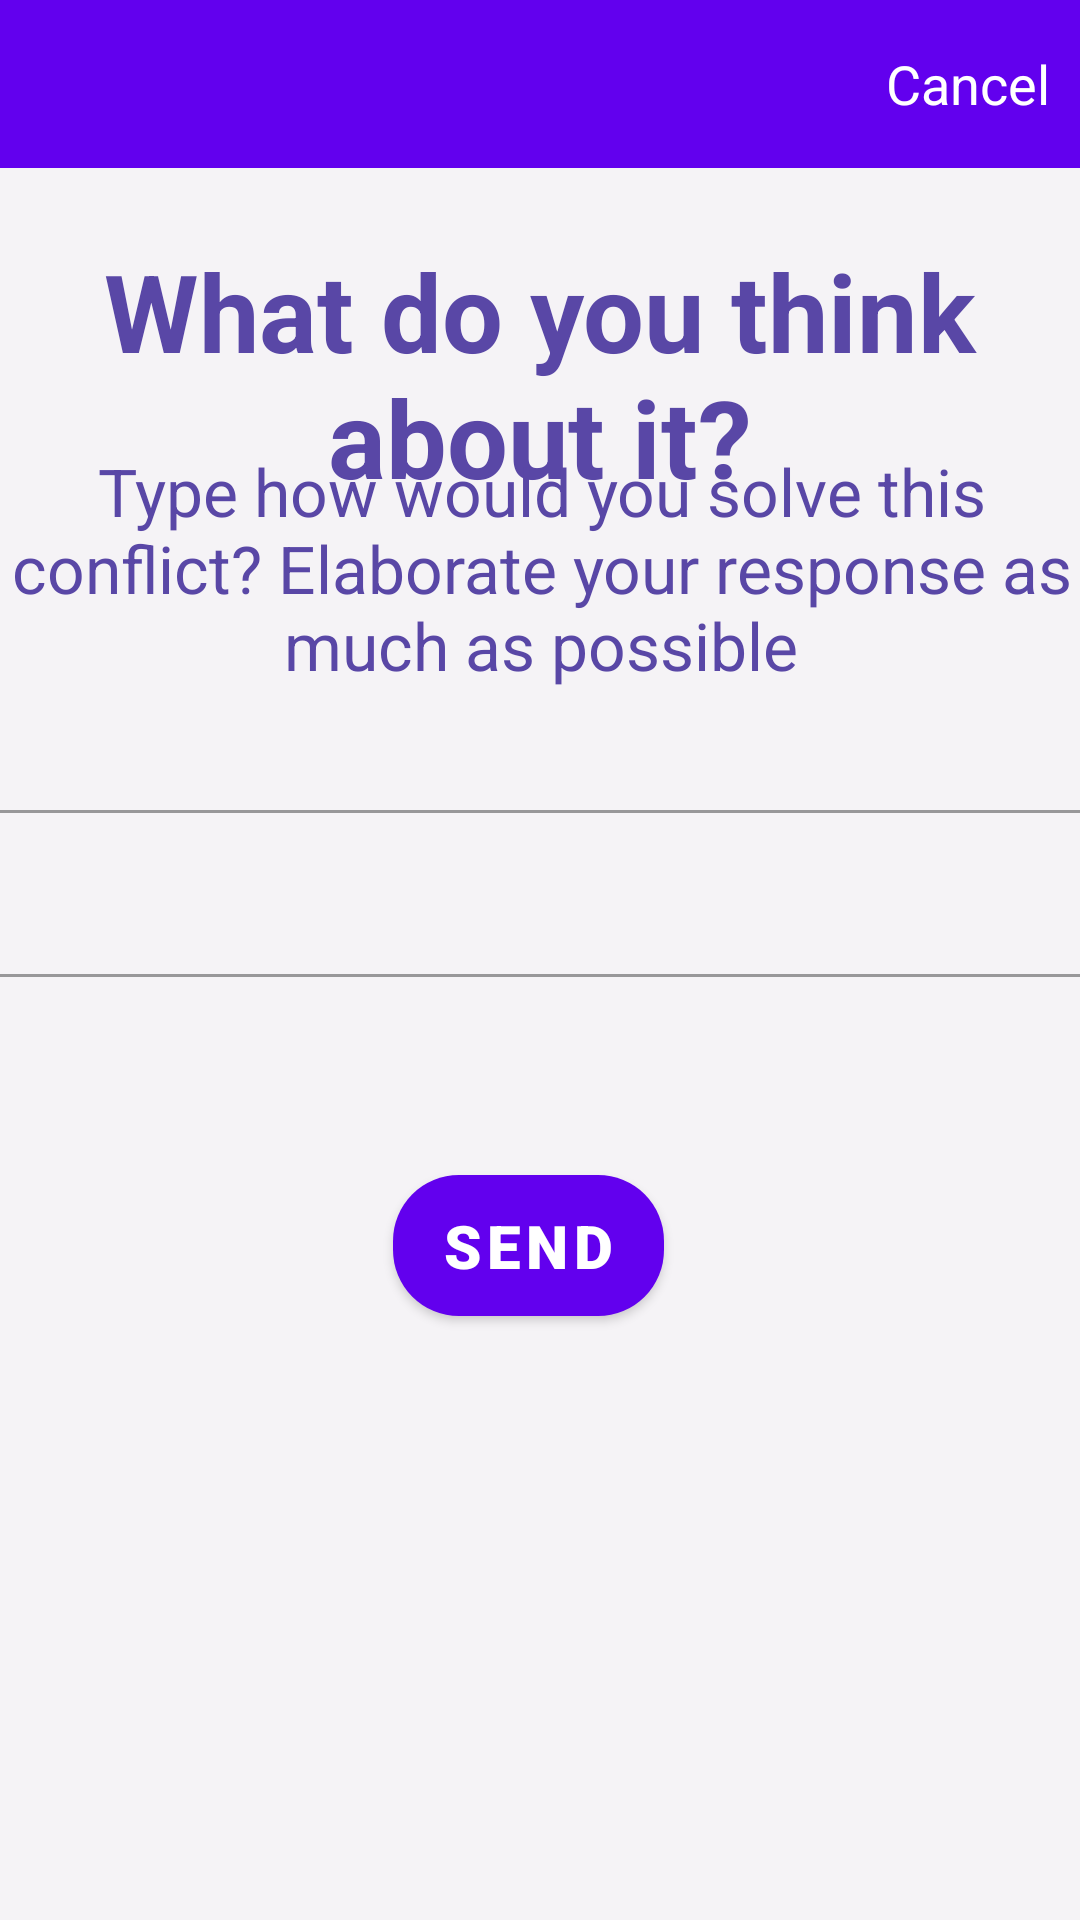

Produce the Android XML layout that renders to this screen, including the resource entries it uses.
<!-- AndroidManifest.xml: application theme AppTheme -->
<!-- res/layout/activity_first_response.xml -->
<?xml version="1.0" encoding="utf-8"?>
<androidx.constraintlayout.widget.ConstraintLayout xmlns:android="http://schemas.android.com/apk/res/android"
    xmlns:app="http://schemas.android.com/apk/res-auto"
    xmlns:tools="http://schemas.android.com/tools"
    android:layout_width="match_parent"
    android:layout_height="match_parent"
    android:background="#F5F3F6"
    tools:context=".firstResponse">
    <TextView
        android:id="@+id/textView2"
        android:layout_width="352dp"
        android:layout_height="91dp"
        android:gravity="center"
        android:text="What do you think about it?"
        android:textColor="#5947a6"
        android:textSize="36sp"
        android:textStyle="bold"
        app:layout_constraintBottom_toBottomOf="parent"
        app:layout_constraintEnd_toEndOf="parent"
        app:layout_constraintStart_toStartOf="parent"
        app:layout_constraintTop_toTopOf="parent"
        app:layout_constraintVertical_bias="0.144" />
    <RelativeLayout
        android:layout_width="370dp"
        android:layout_height="526dp"
        android:layout_alignParentBottom="true"
        android:orientation="horizontal"
        app:layout_constraintBottom_toBottomOf="parent"
        app:layout_constraintEnd_toEndOf="parent"
        app:layout_constraintStart_toStartOf="parent"
        app:layout_constraintTop_toTopOf="@+id/include"
        app:layout_constraintVertical_bias="0.76">

        <LinearLayout
            android:id="@+id/subtitlelayout"
            android:layout_width="match_parent"
            android:layout_height="wrap_content"
            android:layout_marginTop="35dp"
            android:gravity="center_horizontal"
            android:orientation="vertical">

            <TextView
                android:id="@+id/subtitle"
                android:layout_width="match_parent"
                android:layout_height="match_parent"
                android:gravity="center"
                android:text="Type how would you solve this conflict? Elaborate your response as much as possible"
                android:textColor="#5947a6"
                android:textSize="22sp"
                android:textStyle="normal"
                app:layout_constraintBottom_toBottomOf="parent"
                app:layout_constraintEnd_toEndOf="parent"
                app:layout_constraintStart_toStartOf="parent"
                app:layout_constraintTop_toTopOf="parent"
                app:layout_constraintVertical_bias="0.144" />

        </LinearLayout>
        <com.google.android.material.textfield.TextInputLayout
            android:id="@+id/outlinedTextField"
            android:layout_width="match_parent"
            android:layout_height="wrap_content"
            android:layout_below="@+id/subtitlelayout"
            android:layout_marginTop="35dp"
            style="@style/Widget.MaterialComponents.TextInputLayout.OutlinedBox">

            <com.google.android.material.textfield.TextInputEditText
                android:id="@+id/text1"
                android:layout_width="match_parent"
                android:layout_height="wrap_content"

                />

        </com.google.android.material.textfield.TextInputLayout>
        <LinearLayout
            android:id="@+id/confirmationLay"
            android:layout_width="match_parent"
            android:layout_height="wrap_content"
            android:layout_below="@+id/outlinedTextField"
            android:layout_marginTop="60dp"
            android:gravity="center_horizontal"
            android:orientation="horizontal">
            <com.google.android.material.button.MaterialButton
                android:id="@+id/activate_button"
                android:layout_width="wrap_content"
                android:layout_height="59dp"
                android:layout_marginStart="8dp"
                android:layout_marginTop="8dp"
                android:layout_marginEnd="16dp"
                android:layout_marginBottom="8dp"
                android:layout_gravity="end"
                android:text="Send"
                app:cornerRadius="22dp"
                android:textSize="20sp"
                android:fontFamily="sans-serif-black"
                android:layout_marginLeft="8dp"
                android:onClick="send"
                android:layout_marginRight="16dp" />
        </LinearLayout>

    </RelativeLayout>
    <com.google.android.material.appbar.AppBarLayout
        android:id="@+id/appbar"
        android:layout_width="match_parent"
        android:layout_height="wrap_content"
        android:layout_alignParentTop="true"
        android:textStyle="bold"
        android:backgroundTint="@color/colorPrimary"
        app:liftOnScroll="true"
        tools:ignore="MissingConstraints">
        <androidx.appcompat.widget.Toolbar
            android:id="@+id/createtoolbar"
            android:layout_width="match_parent"
            android:layout_height="?attr/actionBarSize"
            >
            <TextView
                android:layout_width="wrap_content"
                android:layout_height="wrap_content"
                android:text="Cancel"
                android:textColor="#FFFF"
                android:textSize="18sp"
                android:layout_marginRight="10dp"
                android:layout_gravity="right"
                >

            </TextView>
        </androidx.appcompat.widget.Toolbar>
    </com.google.android.material.appbar.AppBarLayout>
</androidx.constraintlayout.widget.ConstraintLayout>
<!-- resources referenced by this layout -->
<resources>
  <style name="AppTheme" parent="Theme.MaterialComponents.Light.NoActionBar">
          
          <item name="colorPrimary">@color/colorPrimary</item>
          <item name="colorPrimaryDark">@color/colorPrimaryDark</item>
          <item name="colorAccent">@color/colorAccent</item>
      </style>
  <!-- not gathered from this repository: default colours our renderer supplied (Android Studio template values) -->
  <color name="colorPrimary">#FF6200EE</color>
  <color name="colorPrimaryDark">#FF3700B3</color>
  <color name="colorAccent">#FF03DAC5</color>
</resources>
